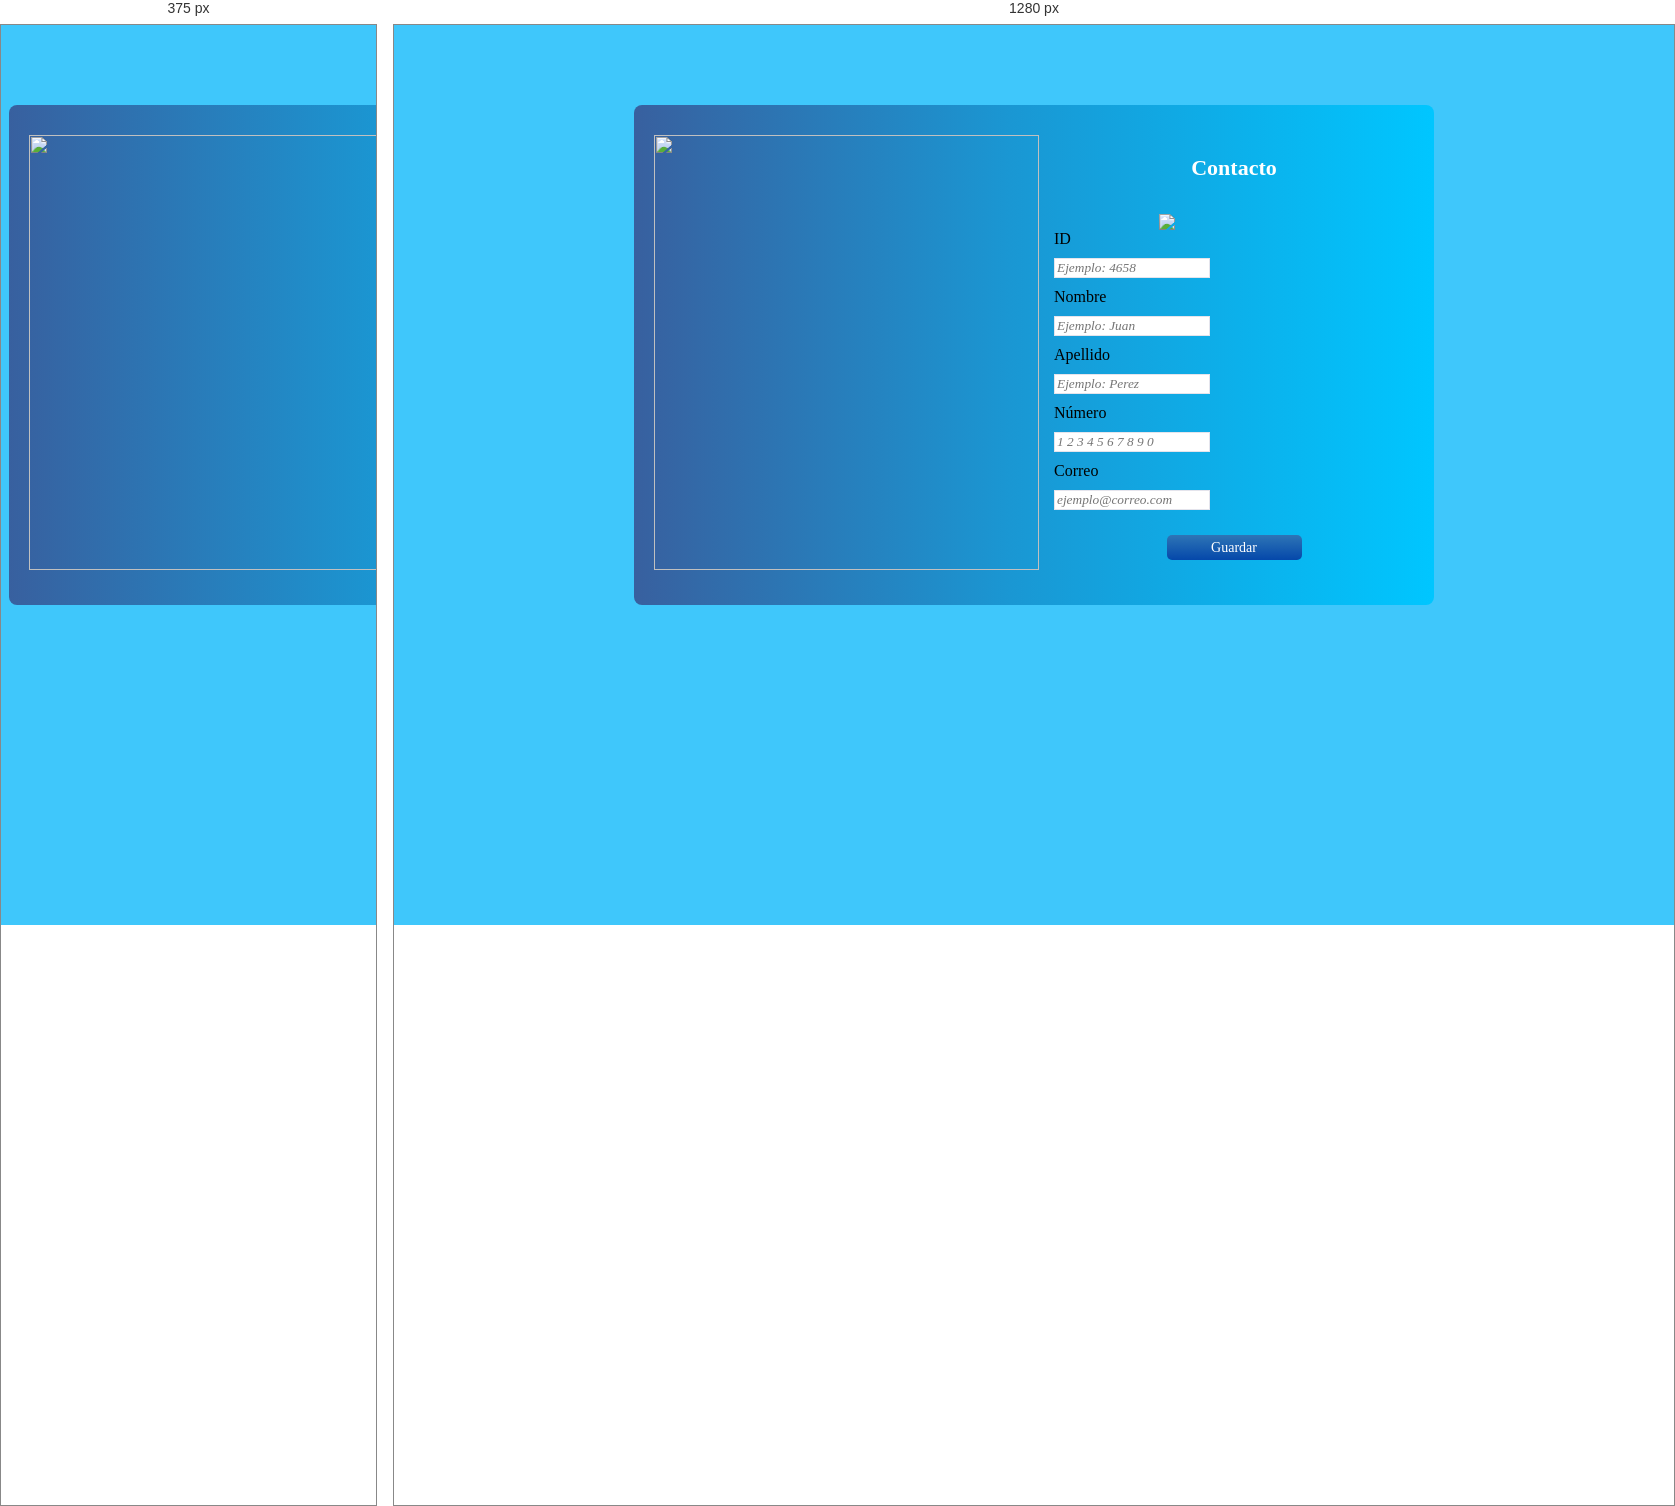
Rendered at 375 px and 1280 px, left to right.

<!-- file: cliente.html -->
<!DOCTYPE html>
<html  lang="es">
<head>
	<title>Cliente</title>
	<meta charset="utf-8">
	<link rel="stylesheet" href="estilos.css">
</head>
<body id="login">
	<div class="mainA">
		<div id="contLeft">
			<ul>
				<li><img src="img/contacto1.PNG" alt=""></li>
				<li><img src="img/contacto2.PNG" alt=""></li>
				<li><img src="img/contacto3.PNG" alt=""></li>
				<li><img src="img/contacto4.PNG" alt=""></li>
				<li><img src="img/contacto5.PNG" alt=""></li>
				<li><img src="img/contacto6.PNG" alt=""></li>
				<li><img src="img/contacto7.PNG" alt=""></li>
			</ul>
		</div>
		<div id="contRight">
			
			
			<h2>Contacto</h2>
			<img src="img/logo.PNG" >
				<form class="addCont"method="POST" action="cliente.php">
					<label>ID</label><br>
					<input type="text" placeholder="Ejemplo: 4658" name="idDato" id="nombre" class="inputL" required><br>
					
					<label>Nombre</label><br>
					<input type="text" placeholder="Ejemplo: Juan" name="nombreDato" id="nombre" class="inputL" required><br>

					<label>Apellido</label><br>
					<input type="text" placeholder="Ejemplo: Perez" name="apellidoDato" id="nombre" class="inputL" required><br>

					<label>Número</label><br>
					<input type="text" placeholder="1 2 3 4 5 6 7 8 9 0" name="numeroDato" id="numero" class="inputCh" required><br>

					<label>Correo</label><br>
					<input type="email" placeholder="[email-redacted]" name="correoDato" class="inputCh" id="correo" required><br>

					<input class="btnEnviar" type="submit" value="Guardar" id="guardar">
				</form>
		</div>
	</div>
		
</body>
</html>

/* @media block from estilos.css */
@media screen and (max-width: 800px) {
    
    .nav-arrows a {
        width: 32px;
        height: 32px;
    }
    
    .sb-description {
        height: 30px;
    }
    
    .sb-description h3{
        margin: 3px;
    }
}